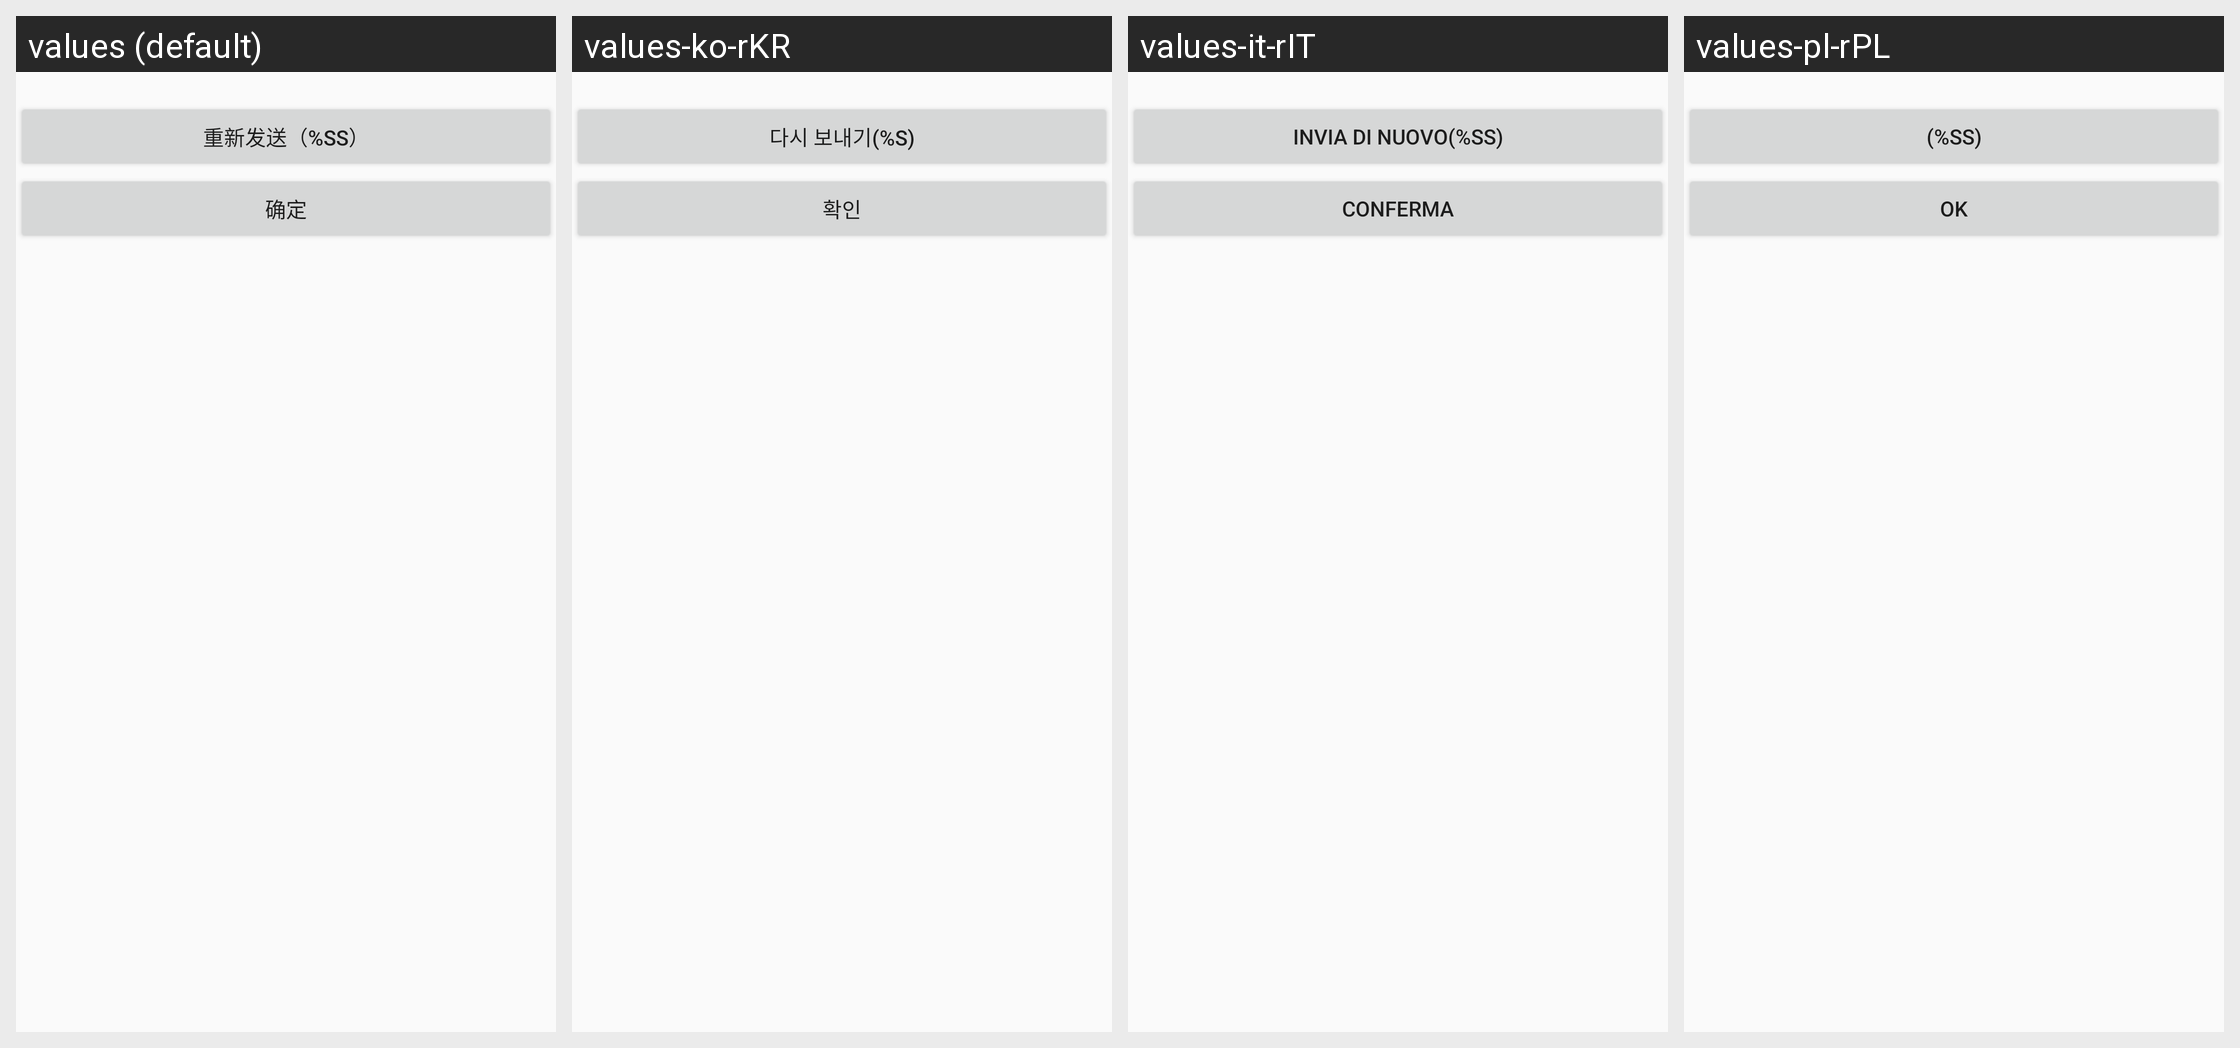

The Android screen above is rendered under several locales of the same app. Produce the string resources it draws, with the default and per-locale values.
Android screen res/layout/ali_sdk_openaccount_fragment_checkcode.xml rendered under 4 locales, left to right: values (default), values-ko-rKR, values-it-rIT, values-pl-rPL. Device: Nexus 5 (rendered at 1080×1920; each locale shown at half size, 540×960, under a caption strip naming it); theme Theme.MaterialComponents.DayNight.NoActionBar.
Other locales in the repository, not shown: values-af, values-am, values-ar, values-ar-rAE, values-as, values-az, values-be, values-bg, values-bn, values-bs, values-ca, values-cs, values-cs-rCZ, values-da, values-de, values-de-rDE, values-el, values-en, values-en-rAU, values-en-rGB, values-en-rUS, values-es, values-es-rES, values-es-rUS, values-et, values-eu, values-fa, values-fi, values-fr, values-fr-rCA, values-fr-rFR, values-gl, values-gu, values-hi, values-hi-rIN, values-hr, values-hu, values-hu-rHU, values-hy, values-in, values-is, values-it, values-iw, values-ja, values-ja-rJP, values-ka, values-kk, values-kk-rKZ, values-km, values-kn, values-ko, values-ky, values-lo, values-lt, values-lv, values-mai, values-mi, values-mk, values-ml, values-mn, values-mr, values-ms, values-my, values-nb, values-nb-rNO, values-ne, values-nl, values-nl-rNL, values-or, values-pa, values-pl, values-pt, values-pt-rBR, values-pt-rPT, values-ro, values-ru, values-ru-rRU, values-si, values-sk, values-sl, values-sq, values-sr, values-sv, values-sv-rSE, values-sw, values-ta, values-te, values-th, values-tl, values-tr, values-tr-rTR, values-ug, values-uk, values-ur, values-uz, values-vi, values-vi-rVN, values-zh, values-zh-rCN, values-zh-rHK, values-zh-rTW, values-zu.
Strings drawn on this screen, with the default value and each locale's value (text and hints the layout hard-codes, and strings that could not be matched under every locale, appear in the picture but are not listed):

ali_sdk_openaccount_text_count_down
  values: 重新发送（%ss）
  values-ko-rKR: 다시 보내기(%s)
  values-it-rIT: Invia di nuovo(%ss)
  values-pl-rPL: (%ss)

ali_sdk_openaccount_text_confirm
  values: 确定
  values-ko-rKR: 확인
  values-it-rIT: Conferma
  values-pl-rPL: OK
